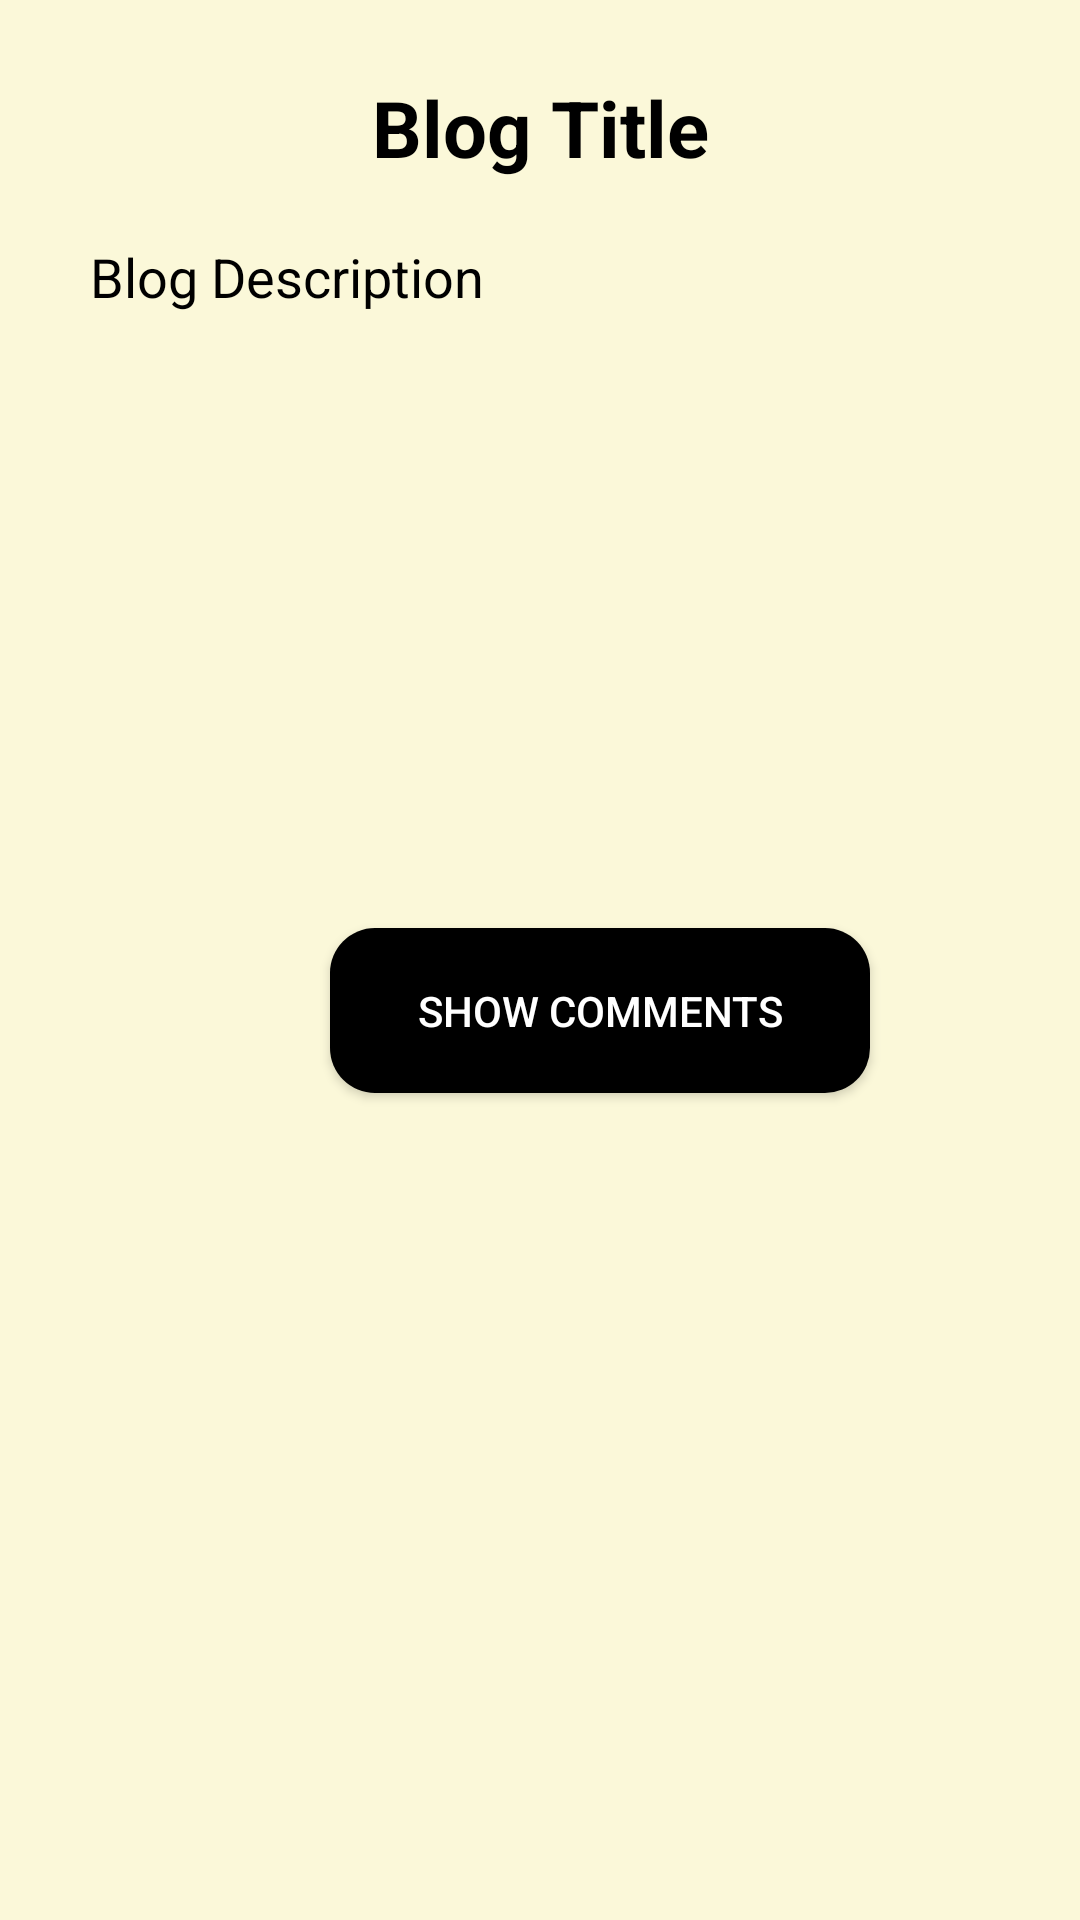

Write the Android layout XML for this screen, with the resource values it uses.
<!-- AndroidManifest.xml: application theme Theme.HealthEdu -->
<!-- res/layout/activity_blog_details.xml -->
<?xml version="1.0" encoding="utf-8"?>
<ScrollView xmlns:android="http://schemas.android.com/apk/res/android"
    xmlns:app="http://schemas.android.com/apk/res-auto"
    xmlns:tools="http://schemas.android.com/tools"
    android:layout_width="match_parent"
    android:layout_height="match_parent"
    android:padding="10dp"
    android:background="#B2FDF8CC"
    tools:context=".BlogDetailsActivity">

    <LinearLayout
        android:layout_width="match_parent"
        android:layout_height="match_parent"
        android:orientation="vertical">

        <LinearLayout
            android:layout_width="match_parent"
            android:layout_height="match_parent"
            android:orientation="vertical">

            <TextView
                android:id="@+id/view_blogTitle"
                android:layout_width="match_parent"
                android:layout_height="wrap_content"
                android:padding="5dp"
                android:text="Blog Title"
                android:textAlignment="center"
                android:textSize="26dp"
                android:textColor="#000000"
                android:textStyle="bold"
                android:layout_marginTop="10dp"
                android:gravity="center_horizontal" />
            <TextView
                android:id="@+id/view_blogDescription"
                android:layout_width="match_parent"
                android:layout_height="wrap_content"
                android:padding="10dp"
                android:text="Blog Description"
                android:inputType="textMultiLine"
                android:textSize="18dp"
                android:textColor="#000000"
                android:layout_marginTop="5dp"
                android:layout_marginLeft="10dp"/>

            <ImageView
                android:id="@+id/view_blogImage"
                android:layout_width="150dp"
                android:layout_height="150dp"
                android:layout_gravity="center"
                app:srcCompat="@drawable/ic_camera"
                android:layout_centerHorizontal="true"
                android:layout_marginTop="5dp" />

        </LinearLayout>

    <LinearLayout
        android:layout_width="match_parent"
        android:layout_height="wrap_content"
        android:layout_marginTop="30dp">

        <Button
            android:id="@+id/showCommentsBtn"
            android:layout_width="180dp"
            android:layout_height="55dp"
            android:text="Show Comments"
            android:textColor="#ffffff"
            android:layout_gravity="center"
            android:layout_marginLeft="100dp"
            android:layout_marginRight="60dp"
            android:padding="10dp"
            android:clickable="true"
            android:layout_marginTop="10dp"
            android:layout_marginBottom="10dp"
            android:background="@drawable/button"/>

    </LinearLayout>


    </LinearLayout>

</ScrollView>
<!-- resources referenced by this layout -->
<resources>
  <!-- drawable button (drawable) -->
  <?xml version="1.0" encoding="utf-8"?>
  <shape
      xmlns:android="http://schemas.android.com/apk/res/android">
  
      <solid
          android:color="#000000">
  
      </solid>
  
      <corners
          android:radius="15dp">
  
      </corners>
  
  </shape>
  <style name="Theme.HealthEdu" parent="Theme.AppCompat.Light.DarkActionBar">
          
          <item name="colorPrimary">@color/colorPrimary</item>
          <item name="colorPrimaryDark">@color/colorPrimaryDark</item>
          <item name="colorAccent">@color/colorAccent</item>
      </style>
  <color name="colorPrimary">#008080</color>
  <color name="colorPrimaryDark">#00CED1</color>
  <color name="colorAccent">#FAF8E7</color>
</resources>
